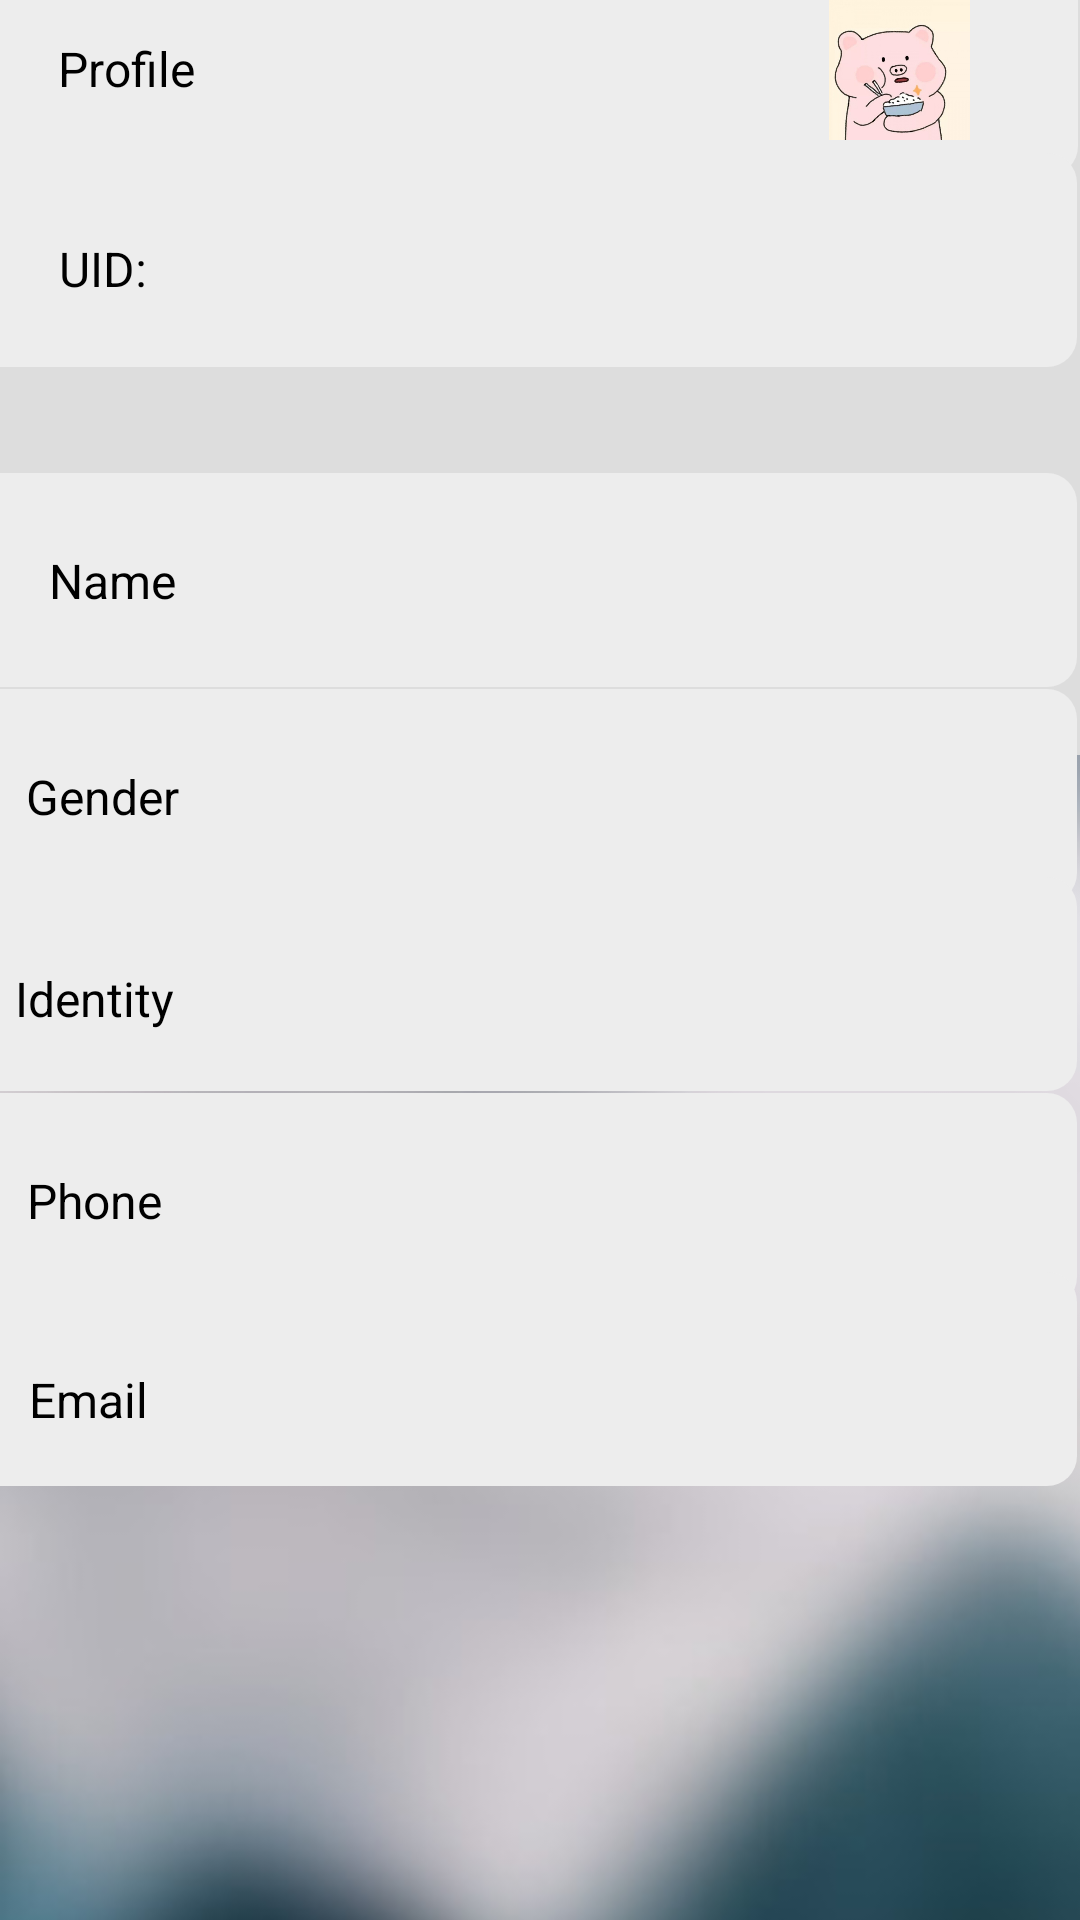

The Android layout XML behind this screen, and the referenced resources:
<!-- AndroidManifest.xml: application theme Theme.CE -->
<!-- res/layout/view_fragment.xml -->
<?xml version="1.0" encoding="utf-8"?>
<androidx.drawerlayout.widget.DrawerLayout xmlns:android="http://schemas.android.com/apk/res/android"
    xmlns:app="http://schemas.android.com/apk/res-auto"
    xmlns:tools="http://schemas.android.com/tools"
    android:layout_width="match_parent"
    android:layout_height="match_parent"
    tools:context=".ui.home.CourierHomeActivity">

    <androidx.constraintlayout.widget.ConstraintLayout
        android:layout_width="match_parent"
        android:layout_height="match_parent">

        <ImageView
            android:id="@+id/background_gray"
            android:layout_width="424dp"
            android:layout_height="770dp"
            android:background="#BCBCBC"
            app:layout_constraintBottom_toBottomOf="parent"
            app:layout_constraintEnd_toEndOf="parent"
            app:layout_constraintHorizontal_bias="0.401"
            app:layout_constraintStart_toStartOf="parent"
            app:layout_constraintTop_toTopOf="parent"
            app:layout_constraintVertical_bias="0.292"
            android:src="@android:drawable/screen_background_light_transparent" />


        <ImageView
            android:id="@+id/Background"
            android:layout_width="423dp"
            android:layout_height="1194dp"
            android:src="@drawable/background_3"
            app:layout_constraintBottom_toBottomOf="parent"
            app:layout_constraintEnd_toEndOf="parent"
            app:layout_constraintHorizontal_bias="0.0"
            app:layout_constraintStart_toStartOf="parent"
            app:layout_constraintTop_toTopOf="parent"
            app:layout_constraintVertical_bias="0.0" />



        <ImageView
            android:id="@+id/Background3"
            android:layout_width="380dp"
            android:layout_height="72dp"
            android:src="@drawable/shape"
            app:layout_constraintBottom_toBottomOf="parent"
            app:layout_constraintEnd_toEndOf="parent"
            app:layout_constraintHorizontal_bias="0.861"
            app:layout_constraintStart_toStartOf="@+id/background_gray"
            app:layout_constraintTop_toTopOf="@+id/background_gray"
            app:layout_constraintVertical_bias="0.04" />

        <ImageView
            android:id="@+id/background4"
            android:layout_width="380dp"
            android:layout_height="72dp"
            android:src="@drawable/shape"
            app:layout_constraintBottom_toBottomOf="parent"
            app:layout_constraintEnd_toEndOf="parent"
            app:layout_constraintHorizontal_bias="0.833"
            app:layout_constraintStart_toStartOf="@+id/background_gray"
            app:layout_constraintTop_toTopOf="@+id/background_gray"
            app:layout_constraintVertical_bias="0.146" />

        <TextView
            android:id="@+id/Profile"
            android:layout_width="wrap_content"
            android:layout_height="wrap_content"
            android:text="Profile"
            android:textColor="#000000"
            android:textSize="16sp"
            app:layout_constraintBottom_toBottomOf="@+id/Background3"
            app:layout_constraintEnd_toEndOf="@+id/Background3"
            app:layout_constraintHorizontal_bias="0.12"
            app:layout_constraintStart_toStartOf="@+id/Background3"
            app:layout_constraintTop_toTopOf="@+id/Background3" />

        <TextView
            android:id="@+id/Nickname"
            android:layout_width="wrap_content"
            android:layout_height="wrap_content"
            android:text="UID:"
            android:textColor="#000000"
            android:textSize="16sp"
            app:layout_constraintBottom_toBottomOf="@+id/background4"
            app:layout_constraintEnd_toEndOf="@+id/background4"
            app:layout_constraintHorizontal_bias="0.116"
            app:layout_constraintStart_toStartOf="@+id/background4"
            app:layout_constraintTop_toBottomOf="@+id/Background3"
            app:layout_constraintVertical_bias="0.469" />

        <ImageView
            android:id="@+id/background6"
            android:layout_width="380dp"
            android:layout_height="72dp"
            android:src="@drawable/shape"
            app:layout_constraintBottom_toTopOf="@+id/background7"
            app:layout_constraintEnd_toEndOf="parent"
            app:layout_constraintHorizontal_bias="0.833"
            app:layout_constraintStart_toStartOf="@+id/background_gray"
            app:layout_constraintTop_toBottomOf="@+id/Background5"
            app:layout_constraintVertical_bias="0.0" />

        <ImageView
            android:id="@+id/Background5"
            android:layout_width="380dp"
            android:layout_height="72dp"
            android:src="@drawable/shape"
            app:layout_constraintBottom_toBottomOf="parent"
            app:layout_constraintEnd_toEndOf="parent"
            app:layout_constraintHorizontal_bias="0.805"
            app:layout_constraintStart_toStartOf="@+id/background_gray"
            app:layout_constraintTop_toTopOf="@+id/background_gray"
            app:layout_constraintVertical_bias="0.322" />

        <ImageView
            android:id="@+id/background8"
            android:layout_width="380dp"
            android:layout_height="72dp"
            android:src="@drawable/shape"
            app:layout_constraintBottom_toTopOf="@+id/background9"
            app:layout_constraintEnd_toEndOf="parent"
            app:layout_constraintHorizontal_bias="0.805"
            app:layout_constraintStart_toStartOf="@+id/background_gray"
            app:layout_constraintTop_toBottomOf="@+id/background7"
            app:layout_constraintVertical_bias="0.0" />

        <ImageView
            android:id="@+id/background9"
            android:layout_width="380dp"
            android:layout_height="72dp"
            android:src="@drawable/shape"
            app:layout_constraintBottom_toBottomOf="parent"
            app:layout_constraintEnd_toEndOf="parent"
            app:layout_constraintHorizontal_bias="0.805"
            app:layout_constraintStart_toStartOf="@+id/background_gray"
            app:layout_constraintTop_toBottomOf="@+id/background7"
            app:layout_constraintVertical_bias="0.292" />

        <ImageView
            android:id="@+id/background7"
            android:layout_width="380dp"
            android:layout_height="72dp"
            android:src="@drawable/shape"
            app:layout_constraintBottom_toBottomOf="parent"
            app:layout_constraintEnd_toEndOf="parent"
            app:layout_constraintHorizontal_bias="0.833"
            app:layout_constraintStart_toStartOf="@+id/background_gray"
            app:layout_constraintTop_toBottomOf="@+id/Background5"
            app:layout_constraintVertical_bias="0.185" />

        <TextView
            android:id="@+id/Name"
            android:layout_width="wrap_content"
            android:layout_height="wrap_content"
            android:text="Name"
            android:textColor="#000000"
            android:textSize="16sp"
            app:layout_constraintBottom_toBottomOf="@+id/Background5"
            app:layout_constraintEnd_toEndOf="@+id/Background3"
            app:layout_constraintHorizontal_bias="0.11"
            app:layout_constraintStart_toStartOf="@+id/Background3"
            app:layout_constraintTop_toTopOf="@+id/Background5" />

        <TextView
            android:id="@+id/Gender"
            android:layout_width="wrap_content"
            android:layout_height="wrap_content"
            android:text="Gender"
            android:textColor="#000000"
            android:textSize="16sp"
            app:layout_constraintBottom_toBottomOf="@+id/background6"
            app:layout_constraintEnd_toEndOf="@+id/background4"
            app:layout_constraintHorizontal_bias="0.09"
            app:layout_constraintStart_toStartOf="@+id/background4"
            app:layout_constraintTop_toBottomOf="@+id/Background5" />

        <TextView
            android:id="@+id/Identity"
            android:layout_width="wrap_content"
            android:layout_height="wrap_content"
            android:text="Identity"
            android:textColor="#000000"
            android:textSize="16sp"
            app:layout_constraintBottom_toBottomOf="@+id/background7"
            app:layout_constraintEnd_toEndOf="@+id/background4"
            app:layout_constraintHorizontal_bias="0.08"
            app:layout_constraintStart_toStartOf="@+id/background4"
            app:layout_constraintTop_toBottomOf="@+id/background6" />

        <TextView
            android:id="@+id/Email"
            android:layout_width="wrap_content"
            android:layout_height="wrap_content"
            android:text="Email"
            android:textColor="#000000"
            android:textSize="16sp"
            app:layout_constraintBottom_toBottomOf="@+id/background9"
            app:layout_constraintEnd_toEndOf="@+id/background4"
            app:layout_constraintHorizontal_bias="0.09"
            app:layout_constraintStart_toStartOf="@+id/background4"
            app:layout_constraintTop_toBottomOf="@+id/background8"
            app:layout_constraintVertical_bias="0.52" />

        <TextView
            android:id="@+id/phone"
            android:layout_width="wrap_content"
            android:layout_height="wrap_content"
            android:text="Phone"
            android:textColor="#000000"
            android:textSize="16sp"
            app:layout_constraintBottom_toBottomOf="@+id/background8"
            app:layout_constraintEnd_toEndOf="@+id/background4"
            app:layout_constraintHorizontal_bias="0.09"
            app:layout_constraintStart_toStartOf="@+id/background4"
            app:layout_constraintTop_toBottomOf="@+id/background7" />

        <ImageView
            android:id="@+id/imageView5"
            android:layout_width="62dp"
            android:layout_height="47dp"
            app:layout_constraintBottom_toBottomOf="@+id/Background3"
            app:layout_constraintEnd_toEndOf="@+id/Background3"
            app:layout_constraintHorizontal_bias="0.91"
            app:layout_constraintStart_toStartOf="@+id/Background3"
            app:layout_constraintTop_toTopOf="@+id/Background3"
            app:srcCompat="@drawable/profile2" />

    </androidx.constraintlayout.widget.ConstraintLayout>



</androidx.drawerlayout.widget.DrawerLayout>
<!-- resources referenced by this layout -->
<resources>
  <!-- drawable background_3: jpg bitmap (drawable, 12319 bytes) -->
  <!-- drawable profile2: png bitmap (drawable, 27427 bytes) -->
  <!-- drawable shape (drawable) -->
  <?xml version="1.0" encoding="utf-8"?>
  <shape xmlns:android="http://schemas.android.com/apk/res/android"
      android:shape="rectangle" >
  
      
      <padding
          android:bottom="5dp"
          android:left="5dp"
          android:right="5dp"
          android:top="5dp"
          />
  
      
      <corners android:radius="10dp" />
  
      
      <stroke
          android:width="2px"
          android:color="#001E90FF" />
  
      
      <solid android:color="#EDEDED" />
  
  </shape>
  <style name="Theme.CE" parent="Theme.MaterialComponents.DayNight.NoActionBar.Bridge">
          
          <item name="colorPrimary">@color/purple_500</item>
          <item name="colorPrimaryVariant">@color/purple_700</item>
          <item name="colorOnPrimary">@color/white</item>
          
          <item name="colorSecondary">@color/teal_200</item>
          <item name="colorSecondaryVariant">@color/teal_700</item>
          <item name="colorOnSecondary">@color/black</item>
          
          <item name="android:statusBarColor">?attr/colorPrimaryVariant</item>
          
      </style>
  <!-- not gathered from this repository: default colours our renderer supplied (Android Studio template values) -->
  <color name="purple_500">#FF6200EE</color>
  <color name="purple_700">#FF3700B3</color>
  <color name="teal_200">#FF03DAC5</color>
  <color name="teal_700">#FF018786</color>
  <color name="black">#FF000000</color>
  <color name="white">#FFFFFFFF</color>
</resources>
